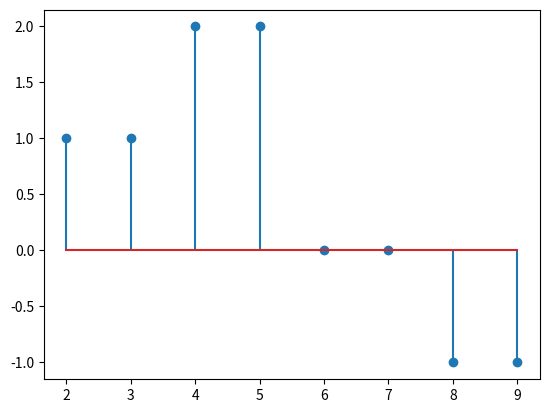

Write Python code to recreate this figure.
####### NO 2 #######

def convolution(x, first_n_of_x, last_n_of_x, h, first_n_of_h, last_n_of_h):
    y = {}
    for n in range(first_n_of_x + first_n_of_h, last_n_of_x + last_n_of_h + 1):
        y[n] = 0
        for k in range(first_n_of_x, last_n_of_x + 1):
            if n - k in range(first_n_of_h, last_n_of_h + 1):
                y[n] += x[k] * h[n - k]
    return y

first_n_of_x = 2
last_n_of_x = 4

first_n_of_h = 0
last_n_of_h = 5

x = {}
h = {}

x[2] = 1
x[3] = 0
x[4] = 1

h[0] = 1
h[1] = 1
h[2] = 1
h[3] = 1
h[4] = -1
h[5] = -1

y = convolution(x, first_n_of_x, last_n_of_x, h, first_n_of_h, last_n_of_h)

# Plot
import matplotlib.pyplot as plt
plt.stem(y.keys(), y.values())
plt.show()

# output y
for n in range(first_n_of_x + first_n_of_h, last_n_of_x + last_n_of_h + 1):
    print(f"y[{n}] = {y[n]}")
